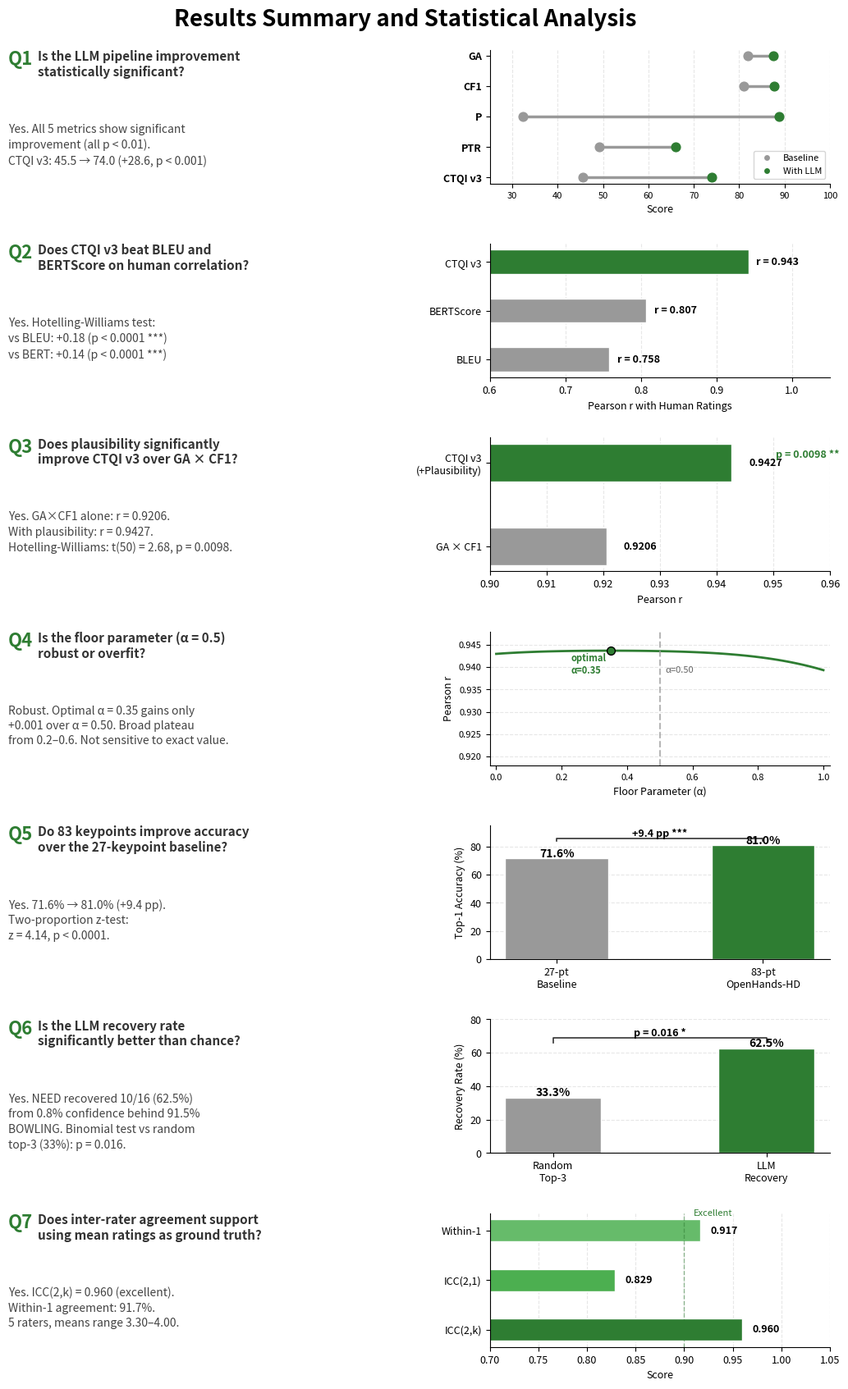

Here is the Python script that generated this plot: (Note: this script raises an exception after producing the figure.)
#!/usr/bin/env python3
"""
Results Summary and Statistical Analysis - Trifold Poster Panel.
Combines all 7 statistical rigor questions with brief answers and mini charts.
"""

import matplotlib.pyplot as plt
import matplotlib
matplotlib.use('Agg')
import numpy as np
from matplotlib.gridspec import GridSpec
from matplotlib.lines import Line2D

fig = plt.figure(figsize=(11, 17))
gs = GridSpec(7, 2, figure=fig, width_ratios=[1.1, 1], hspace=0.45, wspace=0.3,
              left=0.06, right=0.97, top=0.95, bottom=0.02)

# Title
fig.suptitle('Results Summary and Statistical Analysis',
             fontsize=20, fontweight='bold', y=0.98)

# =========================================================================
# Helpers
# =========================================================================
def text_panel(ax, q_num, question, answer):
    """Create a text-only Q&A panel."""
    ax.axis('off')
    ax.text(0, 1.0, f'Q{q_num}', fontsize=16, fontweight='bold', color='#2E7D32',
            transform=ax.transAxes, va='top')
    ax.text(0.08, 1.0, question, fontsize=11, fontweight='bold', color='#333333',
            transform=ax.transAxes, va='top', wrap=True,
            bbox=dict(boxstyle='square,pad=0', facecolor='none', edgecolor='none'))
    ax.text(0.0, 0.55, answer, fontsize=10, color='#444444',
            transform=ax.transAxes, va='top', wrap=True, linespacing=1.4)


# =========================================================================
# Q1: LLM Pipeline Improvement (mini dumbbell)
# =========================================================================
ax1_text = fig.add_subplot(gs[0, 0])
ax1_text.axis('off')
ax1_text.text(0, 1.0, 'Q1', fontsize=16, fontweight='bold', color='#2E7D32',
              transform=ax1_text.transAxes, va='top')
ax1_text.text(0.08, 1.0, 'Is the LLM pipeline improvement\nstatistically significant?',
              fontsize=11, fontweight='bold', color='#333333',
              transform=ax1_text.transAxes, va='top')
ax1_text.text(0.0, 0.45, 'Yes. All 5 metrics show significant\nimprovement (all p < 0.01).\nCTQI v3: 45.5 \u2192 74.0 (+28.6, p < 0.001)',
              fontsize=10, color='#444444', transform=ax1_text.transAxes, va='top', linespacing=1.4)

ax1_chart = fig.add_subplot(gs[0, 1])
metrics_q1 = ['CTQI v3', 'PTR', 'P', 'CF1', 'GA']
base_q1 = [45.5, 49.1, 32.3, 81.0, 81.9]
llm_q1 = [74.0, 66.0, 88.8, 87.7, 87.6]
y_q1 = range(len(metrics_q1))
for i, (y, b, l) in enumerate(zip(y_q1, base_q1, llm_q1)):
    ax1_chart.plot([b, l], [y, y], color='#999999', linewidth=2.5, zorder=1)
    ax1_chart.scatter(b, y, color='#999999', s=60, zorder=2)
    ax1_chart.scatter(l, y, color='#2E7D32', s=60, zorder=2)
ax1_chart.set_yticks(y_q1)
ax1_chart.set_yticklabels(metrics_q1, fontsize=9, fontweight='bold')
ax1_chart.set_xlim(25, 100)
ax1_chart.set_xlabel('Score', fontsize=9)
ax1_chart.tick_params(axis='x', labelsize=8)
ax1_chart.xaxis.grid(True, linestyle='--', alpha=0.3)
ax1_chart.set_axisbelow(True)
ax1_chart.spines['top'].set_visible(False)
ax1_chart.spines['right'].set_visible(False)
legend_q1 = [Line2D([0],[0],marker='o',color='w',markerfacecolor='#999999',markersize=6,label='Baseline'),
             Line2D([0],[0],marker='o',color='w',markerfacecolor='#2E7D32',markersize=6,label='With LLM')]
ax1_chart.legend(handles=legend_q1, fontsize=8, loc='lower right')

# =========================================================================
# Q2: CTQI v3 vs BLEU/BERT (mini bar)
# =========================================================================
ax2_text = fig.add_subplot(gs[1, 0])
ax2_text.axis('off')
ax2_text.text(0, 1.0, 'Q2', fontsize=16, fontweight='bold', color='#2E7D32',
              transform=ax2_text.transAxes, va='top')
ax2_text.text(0.08, 1.0, 'Does CTQI v3 beat BLEU and\nBERTScore on human correlation?',
              fontsize=11, fontweight='bold', color='#333333',
              transform=ax2_text.transAxes, va='top')
ax2_text.text(0.0, 0.45, 'Yes. Hotelling-Williams test:\nvs BLEU: +0.18 (p < 0.0001 ***)\nvs BERT: +0.14 (p < 0.0001 ***)',
              fontsize=10, color='#444444', transform=ax2_text.transAxes, va='top', linespacing=1.4)

ax2_chart = fig.add_subplot(gs[1, 1])
metrics_q2 = ['BLEU', 'BERTScore', 'CTQI v3']
vals_q2 = [0.7584, 0.8073, 0.9427]
colors_q2 = ['#999999', '#999999', '#2E7D32']
bars_q2 = ax2_chart.barh(metrics_q2, vals_q2, color=colors_q2, height=0.5, edgecolor='white')
for bar, val in zip(bars_q2, vals_q2):
    ax2_chart.text(bar.get_width() + 0.01, bar.get_y() + bar.get_height()/2,
                   f'r = {val:.3f}', va='center', fontsize=9, fontweight='bold')
ax2_chart.set_xlim(0.6, 1.05)
ax2_chart.set_xlabel('Pearson r with Human Ratings', fontsize=9)
ax2_chart.tick_params(axis='both', labelsize=9)
ax2_chart.xaxis.grid(True, linestyle='--', alpha=0.3)
ax2_chart.set_axisbelow(True)
ax2_chart.spines['top'].set_visible(False)
ax2_chart.spines['right'].set_visible(False)

# =========================================================================
# Q3: Plausibility contribution
# =========================================================================
ax3_text = fig.add_subplot(gs[2, 0])
ax3_text.axis('off')
ax3_text.text(0, 1.0, 'Q3', fontsize=16, fontweight='bold', color='#2E7D32',
              transform=ax3_text.transAxes, va='top')
ax3_text.text(0.08, 1.0, 'Does plausibility significantly\nimprove CTQI v3 over GA \u00d7 CF1?',
              fontsize=11, fontweight='bold', color='#333333',
              transform=ax3_text.transAxes, va='top')
ax3_text.text(0.0, 0.45, 'Yes. GA\u00d7CF1 alone: r = 0.9206.\nWith plausibility: r = 0.9427.\nHotelling-Williams: t(50) = 2.68, p = 0.0098.',
              fontsize=10, color='#444444', transform=ax3_text.transAxes, va='top', linespacing=1.4)

ax3_chart = fig.add_subplot(gs[2, 1])
bars_q3 = ax3_chart.barh(['GA \u00d7 CF1', 'CTQI v3\n(+Plausibility)'],
                          [0.9206, 0.9427],
                          color=['#999999', '#2E7D32'], height=0.45, edgecolor='white')
for bar, val in zip(bars_q3, [0.9206, 0.9427]):
    ax3_chart.text(bar.get_width() + 0.003, bar.get_y() + bar.get_height()/2,
                   f'{val:.4f}', va='center', fontsize=9, fontweight='bold')
ax3_chart.set_xlim(0.90, 0.96)
ax3_chart.set_xlabel('Pearson r', fontsize=9)
ax3_chart.tick_params(axis='both', labelsize=9)
ax3_chart.xaxis.grid(True, linestyle='--', alpha=0.3)
ax3_chart.set_axisbelow(True)
ax3_chart.spines['top'].set_visible(False)
ax3_chart.spines['right'].set_visible(False)
# Add p-value annotation
ax3_chart.annotate('p = 0.0098 **', xy=(0.935, 0.85), fontsize=9, fontweight='bold',
                   color='#2E7D32', xycoords='axes fraction', ha='center')

# =========================================================================
# Q4: Floor parameter robustness (mini curve)
# =========================================================================
ax4_text = fig.add_subplot(gs[3, 0])
ax4_text.axis('off')
ax4_text.text(0, 1.0, 'Q4', fontsize=16, fontweight='bold', color='#2E7D32',
              transform=ax4_text.transAxes, va='top')
ax4_text.text(0.08, 1.0, 'Is the floor parameter (\u03b1 = 0.5)\nrobust or overfit?',
              fontsize=11, fontweight='bold', color='#333333',
              transform=ax4_text.transAxes, va='top')
ax4_text.text(0.0, 0.45, 'Robust. Optimal \u03b1 = 0.35 gains only\n+0.001 over \u03b1 = 0.50. Broad plateau\nfrom 0.2\u20130.6. Not sensitive to exact value.',
              fontsize=10, color='#444444', transform=ax4_text.transAxes, va='top', linespacing=1.4)

ax4_chart = fig.add_subplot(gs[3, 1])
# Simplified curve (approximate shape from actual data)
alphas = np.linspace(0, 1, 101)
# Approximate the Pearson curve shape
pearson_approx = 0.9437 - 0.004 * (alphas - 0.35)**2 - 0.015 * (alphas - 0.35)**4
pearson_approx = np.clip(pearson_approx, 0.92, 0.9437)
ax4_chart.plot(alphas, pearson_approx, color='#2E7D32', linewidth=2)
ax4_chart.axvline(x=0.50, color='#999999', linestyle='--', linewidth=1.5, alpha=0.7)
ax4_chart.scatter(0.35, 0.9437, color='#2E7D32', s=50, zorder=5, edgecolors='black', linewidths=1)
ax4_chart.annotate('optimal\n\u03b1=0.35', (0.35, 0.9437), textcoords="offset points",
                   xytext=(-35, -20), fontsize=8, fontweight='bold', color='#2E7D32')
ax4_chart.annotate('\u03b1=0.50', (0.50, 0.9427), textcoords="offset points",
                   xytext=(5, -15), fontsize=8, color='#666666')
ax4_chart.set_xlabel('Floor Parameter (\u03b1)', fontsize=9)
ax4_chart.set_ylabel('Pearson r', fontsize=9)
ax4_chart.tick_params(axis='both', labelsize=8)
ax4_chart.set_xlim(-0.02, 1.02)
ax4_chart.set_ylim(0.918, 0.948)
ax4_chart.yaxis.grid(True, linestyle='--', alpha=0.3)
ax4_chart.set_axisbelow(True)
ax4_chart.spines['top'].set_visible(False)
ax4_chart.spines['right'].set_visible(False)

# =========================================================================
# Q5: 83 vs 27 keypoints (mini bar)
# =========================================================================
ax5_text = fig.add_subplot(gs[4, 0])
ax5_text.axis('off')
ax5_text.text(0, 1.0, 'Q5', fontsize=16, fontweight='bold', color='#2E7D32',
              transform=ax5_text.transAxes, va='top')
ax5_text.text(0.08, 1.0, 'Do 83 keypoints improve accuracy\nover the 27-keypoint baseline?',
              fontsize=11, fontweight='bold', color='#333333',
              transform=ax5_text.transAxes, va='top')
ax5_text.text(0.0, 0.45, 'Yes. 71.6% \u2192 81.0% (+9.4 pp).\nTwo-proportion z-test:\nz = 4.14, p < 0.0001.',
              fontsize=10, color='#444444', transform=ax5_text.transAxes, va='top', linespacing=1.4)

ax5_chart = fig.add_subplot(gs[4, 1])
bars_q5 = ax5_chart.bar(['27-pt\nBaseline', '83-pt\nOpenHands-HD'], [71.57, 80.97],
                         color=['#999999', '#2E7D32'], width=0.5, edgecolor='white')
for bar in bars_q5:
    ax5_chart.text(bar.get_x() + bar.get_width()/2, bar.get_height() + 0.8,
                   f'{bar.get_height():.1f}%', ha='center', fontsize=10, fontweight='bold')
ax5_chart.set_ylabel('Top-1 Accuracy (%)', fontsize=9)
ax5_chart.set_ylim(0, 95)
ax5_chart.tick_params(axis='both', labelsize=9)
ax5_chart.yaxis.grid(True, linestyle='--', alpha=0.3)
ax5_chart.set_axisbelow(True)
ax5_chart.spines['top'].set_visible(False)
ax5_chart.spines['right'].set_visible(False)
# Bracket
ax5_chart.plot([0, 0, 1, 1], [84, 86, 86, 84], color='#333333', linewidth=1.2)
ax5_chart.text(0.5, 87, '+9.4 pp ***', ha='center', fontsize=9, fontweight='bold')

# =========================================================================
# Q6: LLM recovery rate (text + highlight)
# =========================================================================
ax6_text = fig.add_subplot(gs[5, 0])
ax6_text.axis('off')
ax6_text.text(0, 1.0, 'Q6', fontsize=16, fontweight='bold', color='#2E7D32',
              transform=ax6_text.transAxes, va='top')
ax6_text.text(0.08, 1.0, 'Is the LLM recovery rate\nsignificantly better than chance?',
              fontsize=11, fontweight='bold', color='#333333',
              transform=ax6_text.transAxes, va='top')
ax6_text.text(0.0, 0.45, 'Yes. NEED recovered 10/16 (62.5%)\nfrom 0.8% confidence behind 91.5%\nBOWLING. Binomial test vs random\ntop-3 (33%): p = 0.016.',
              fontsize=10, color='#444444', transform=ax6_text.transAxes, va='top', linespacing=1.4)

ax6_chart = fig.add_subplot(gs[5, 1])
bars_q6 = ax6_chart.bar(['Random\nTop-3', 'LLM\nRecovery'], [33.3, 62.5],
                         color=['#999999', '#2E7D32'], width=0.45, edgecolor='white')
for bar, val in zip(bars_q6, [33.3, 62.5]):
    ax6_chart.text(bar.get_x() + bar.get_width()/2, bar.get_height() + 1,
                   f'{val:.1f}%', ha='center', fontsize=10, fontweight='bold')
ax6_chart.set_ylabel('Recovery Rate (%)', fontsize=9)
ax6_chart.set_ylim(0, 80)
ax6_chart.tick_params(axis='both', labelsize=9)
ax6_chart.yaxis.grid(True, linestyle='--', alpha=0.3)
ax6_chart.set_axisbelow(True)
ax6_chart.spines['top'].set_visible(False)
ax6_chart.spines['right'].set_visible(False)
ax6_chart.plot([0, 0, 1, 1], [66, 69, 69, 66], color='#333333', linewidth=1.2)
ax6_chart.text(0.5, 70, 'p = 0.016 *', ha='center', fontsize=9, fontweight='bold')

# =========================================================================
# Q7: Inter-rater agreement (mini bar)
# =========================================================================
ax7_text = fig.add_subplot(gs[6, 0])
ax7_text.axis('off')
ax7_text.text(0, 1.0, 'Q7', fontsize=16, fontweight='bold', color='#2E7D32',
              transform=ax7_text.transAxes, va='top')
ax7_text.text(0.08, 1.0, 'Does inter-rater agreement support\nusing mean ratings as ground truth?',
              fontsize=11, fontweight='bold', color='#333333',
              transform=ax7_text.transAxes, va='top')
ax7_text.text(0.0, 0.45, 'Yes. ICC(2,k) = 0.960 (excellent).\nWithin-1 agreement: 91.7%.\n5 raters, means range 3.30\u20134.00.',
              fontsize=10, color='#444444', transform=ax7_text.transAxes, va='top', linespacing=1.4)

ax7_chart = fig.add_subplot(gs[6, 1])
icc_labels = ['ICC(2,k)', 'ICC(2,1)', 'Within-1']
icc_vals = [0.960, 0.829, 0.917]
colors_q7 = ['#2E7D32', '#4CAF50', '#66BB6A']
bars_q7 = ax7_chart.barh(icc_labels, icc_vals, color=colors_q7, height=0.45, edgecolor='white')
for bar, val in zip(bars_q7, icc_vals):
    ax7_chart.text(bar.get_width() + 0.01, bar.get_y() + bar.get_height()/2,
                   f'{val:.3f}', va='center', fontsize=9, fontweight='bold')
ax7_chart.axvline(x=0.9, color='#2E7D32', linestyle='--', alpha=0.5, linewidth=1)
ax7_chart.text(0.91, 2.3, 'Excellent', fontsize=8, color='#2E7D32', fontstyle='italic')
ax7_chart.set_xlim(0.7, 1.05)
ax7_chart.set_xlabel('Score', fontsize=9)
ax7_chart.tick_params(axis='both', labelsize=9)
ax7_chart.xaxis.grid(True, linestyle='--', alpha=0.3)
ax7_chart.set_axisbelow(True)
ax7_chart.spines['top'].set_visible(False)
ax7_chart.spines['right'].set_visible(False)

# Save
from pathlib import Path
output = str(Path(__file__).resolve().parent.parent / 'posters' / 'chart_results_summary')
plt.savefig(output + '.png', dpi=300, bbox_inches='tight')
plt.savefig(output + '.pdf', bbox_inches='tight')
print(f"Saved chart to {output}.png and {output}.pdf")
